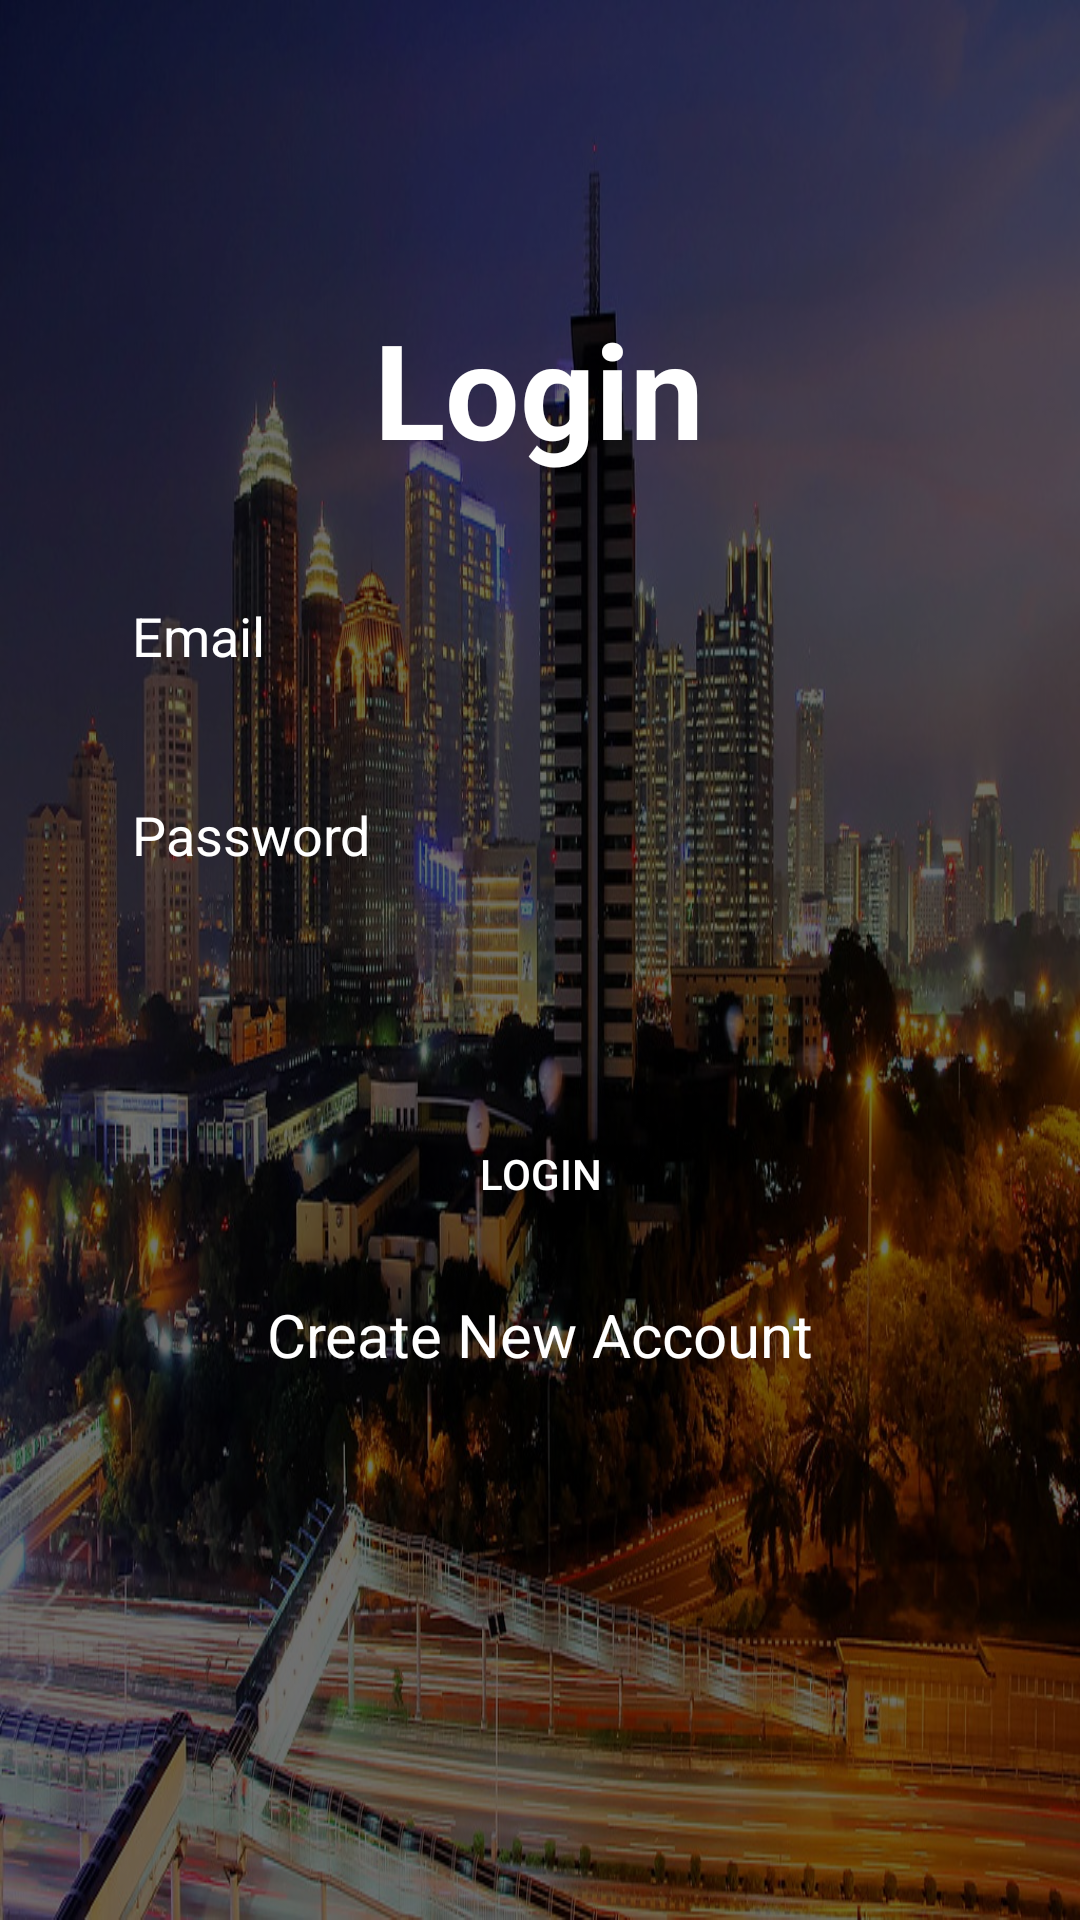

Android layout source for this screen:
<!-- AndroidManifest.xml: application theme Theme.Uas -->
<!-- res/layout/activity_main.xml -->
<?xml version="1.0" encoding="utf-8"?>
<androidx.constraintlayout.widget.ConstraintLayout xmlns:android="http://schemas.android.com/apk/res/android"
    xmlns:app="http://schemas.android.com/apk/res-auto"
    xmlns:tools="http://schemas.android.com/tools"
    android:layout_width="match_parent"
    android:layout_height="match_parent"
    tools:context=".MainActivity"
    android:background="@drawable/bg">
    <View
        android:layout_width="match_parent"
        android:layout_height="match_parent"
        android:background="#8F000000"/>

    <ScrollView
        android:layout_width="match_parent"
        android:layout_height="match_parent"
        android:fillViewport="true"
        tools:layout_editor_absoluteX="16dp"
        tools:layout_editor_absoluteY="16dp">

        <androidx.constraintlayout.widget.ConstraintLayout
            android:layout_width="match_parent"
            android:layout_height="match_parent">

            <TextView
                android:id="@+id/textView"
                android:layout_width="wrap_content"
                android:layout_height="wrap_content"
                android:layout_marginTop="100dp"
                android:text="Login"
                android:textColor="@color/white"
                android:textSize="44sp"
                android:textStyle="bold"
                app:layout_constraintEnd_toEndOf="parent"
                app:layout_constraintHorizontal_bias="0.498"
                app:layout_constraintStart_toStartOf="parent"
                app:layout_constraintTop_toTopOf="parent" />

            <EditText
                android:id="@+id/inputEmail"
                android:layout_width="0dp"
                android:layout_height="wrap_content"
                android:layout_marginStart="24dp"
                android:layout_marginTop="28dp"
                android:layout_marginEnd="24dp"
                android:background="@drawable/input_bg"
                android:ems="10"
                android:hint="Email"
                android:inputType="textEmailAddress"
                android:paddingLeft="20dp"
                android:paddingTop="13dp"
                android:paddingRight="20dp"
                android:paddingBottom="13dp"
                android:textColor="@color/white"
                android:textColorHint="@color/white"
                app:layout_constraintEnd_toEndOf="parent"
                app:layout_constraintHorizontal_bias="0.497"
                app:layout_constraintStart_toStartOf="parent"
                app:layout_constraintTop_toBottomOf="@+id/textView" />

            <EditText
                android:id="@+id/inputPassword"
                android:layout_width="0dp"
                android:layout_height="wrap_content"
                android:layout_marginTop="16dp"
                android:background="@drawable/input_bg"
                android:ems="10"
                android:hint="Password"
                android:inputType="textPassword"
                android:paddingLeft="20dp"
                android:paddingTop="13dp"
                android:paddingRight="20dp"
                android:paddingBottom="13dp"
                android:textColor="@color/white"
                android:textColorHint="@color/white"
                app:layout_constraintEnd_toEndOf="@+id/inputEmail"
                app:layout_constraintStart_toStartOf="@+id/inputEmail"
                app:layout_constraintTop_toBottomOf="@+id/inputEmail" />

            <Button
                android:id="@+id/btnLogin"
                android:layout_width="0dp"
                android:layout_height="wrap_content"
                android:layout_marginTop="64dp"
                android:background="@drawable/input_bg"
                android:text="Login"
                android:textColor="@color/white"
                app:layout_constraintEnd_toEndOf="@+id/inputPassword"
                app:layout_constraintHorizontal_bias="0.0"
                app:layout_constraintStart_toStartOf="@+id/inputPassword"
                app:layout_constraintTop_toBottomOf="@+id/inputPassword" />

            <TextView
                android:id="@+id/createNewAccount"
                android:layout_width="wrap_content"
                android:layout_height="wrap_content"
                android:layout_marginTop="16dp"
                android:text="Create New Account"
                android:textColor="@color/white"
                android:textSize="20sp"
                app:layout_constraintEnd_toEndOf="@+id/btnLogin"
                app:layout_constraintStart_toStartOf="@+id/btnLogin"
                app:layout_constraintTop_toBottomOf="@+id/btnLogin" />
        </androidx.constraintlayout.widget.ConstraintLayout>
    </ScrollView>


</androidx.constraintlayout.widget.ConstraintLayout>
<!-- resources referenced by this layout -->
<resources>
  <!-- drawable bg: jpg bitmap (drawable, 245856 bytes) -->
  <style name="Theme.Uas" parent="Theme.Design.NoActionBar">
          
          <item name="colorPrimary">@color/purple_500</item>
          <item name="colorPrimaryVariant">@color/purple_700</item>
          <item name="colorOnPrimary">@color/white</item>
          
          <item name="colorSecondary">@color/teal_200</item>
          <item name="colorSecondaryVariant">@color/teal_700</item>
          <item name="colorOnSecondary">@color/black</item>
          
          <item name="android:statusBarColor" tools:targetApi="l">?attr/colorPrimaryVariant</item>
          
      </style>
  <!-- not gathered from this repository: default colours our renderer supplied (Android Studio template values) -->
  <color name="purple_500">#FF6200EE</color>
  <color name="purple_700">#FF3700B3</color>
  <color name="teal_200">#FF03DAC5</color>
  <color name="teal_700">#FF018786</color>
  <color name="black">#FF000000</color>
  <color name="white">#FFFFFFFF</color>
</resources>
